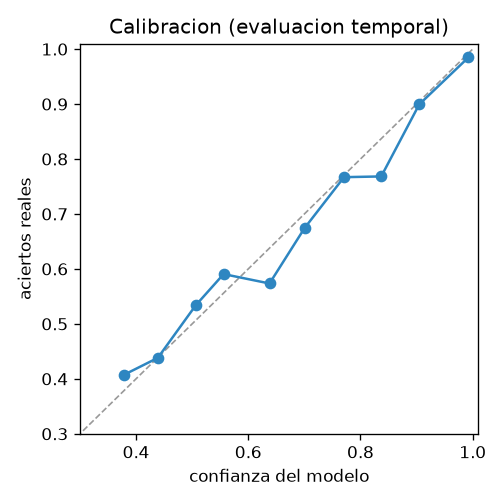

The table this chart was drawn from, first rows:
bin_low, bin_high, n, confidence, accuracy
0.3333, 0.4, 1448, 0.3787, 0.4075
0.4, 0.4667, 3471, 0.4388, 0.4382
0.4667, 0.5333, 6005, 0.5064, 0.5339
0.5333, 0.6, 12602, 0.5561, 0.5906
0.6, 0.6667, 4924, 0.6379, 0.5735
0.6667, 0.7333, 6093, 0.7004, 0.6744
0.7333, 0.8, 6574, 0.7706, 0.767
0.8, 0.8667, 5809, 0.837, 0.7683
0.8667, 0.9333, 14462, 0.9047, 0.8994
0.9333, 1.0, 244480, 0.9923, 0.9847
